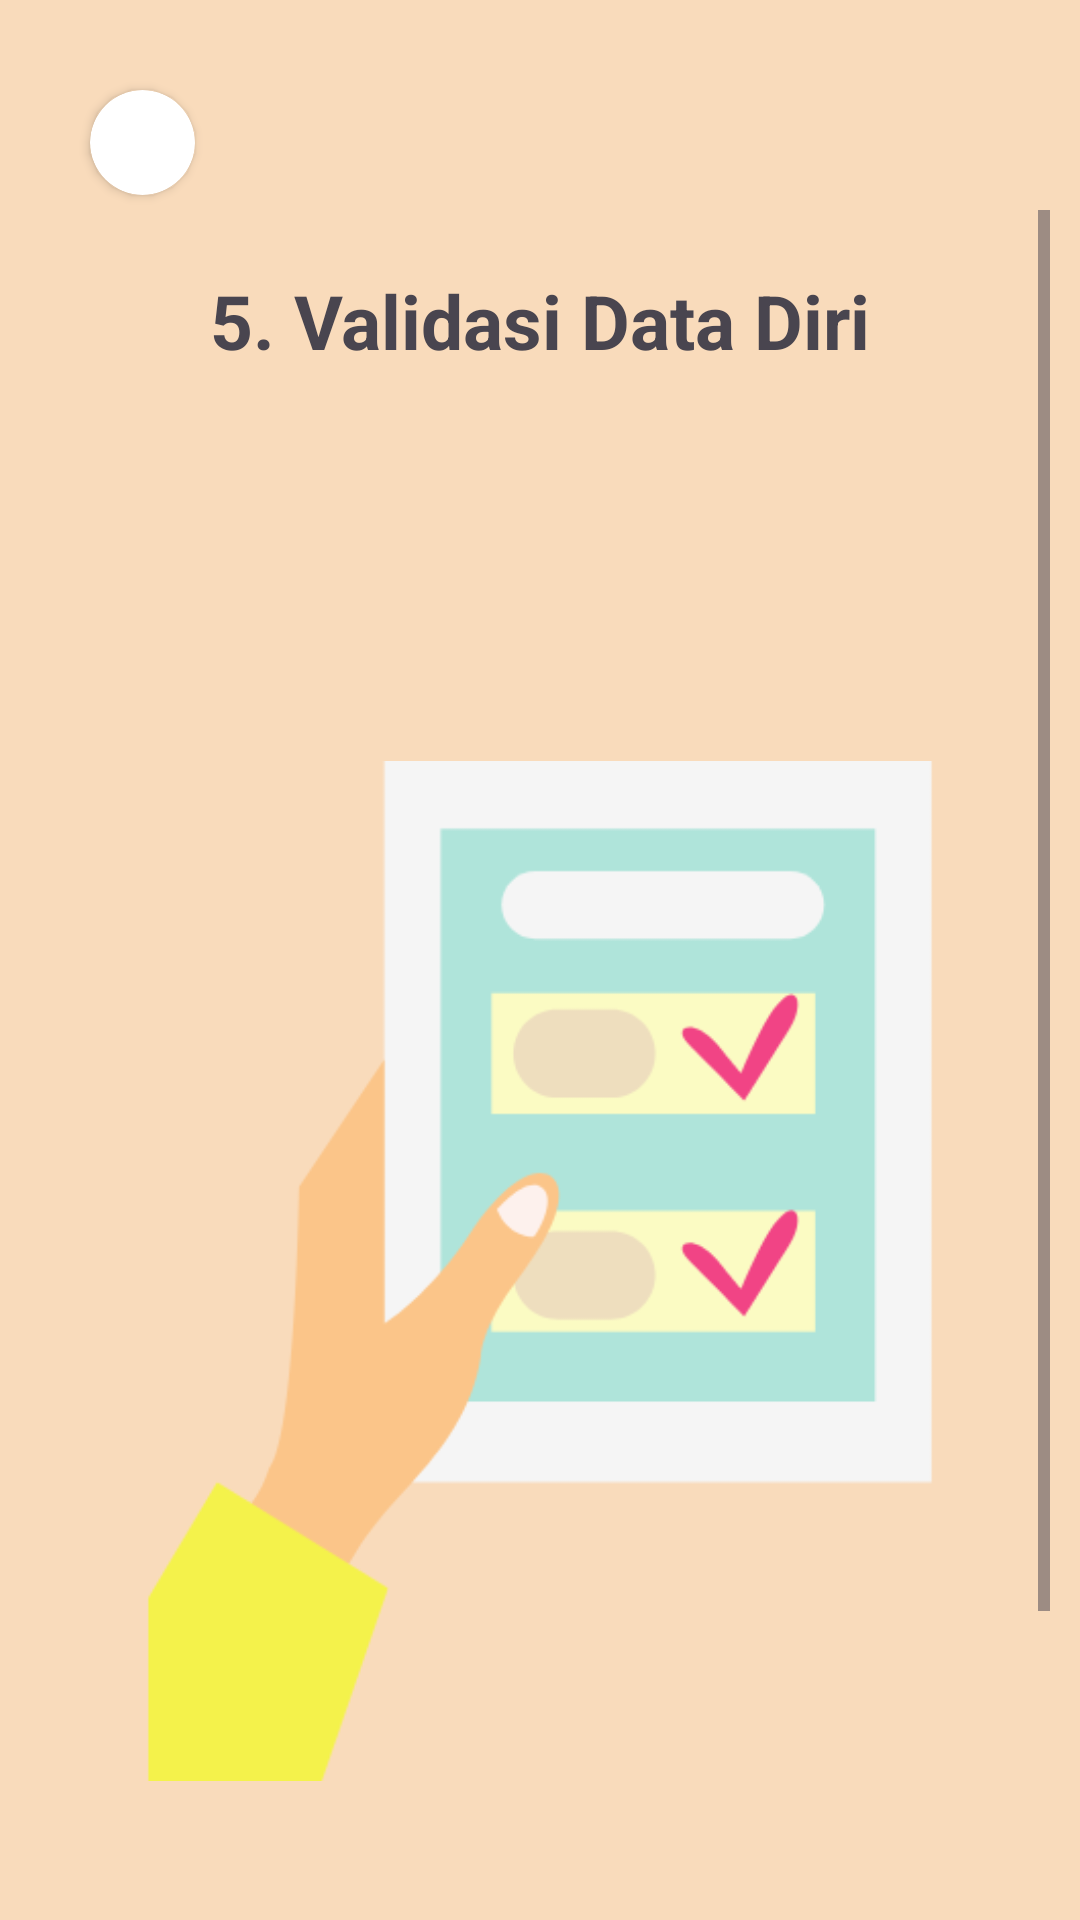

Android layout source for this screen:
<!-- AndroidManifest.xml: application theme Theme.PPDB -->
<!-- res/layout/fragment_cara5.xml -->
<?xml version="1.0" encoding="utf-8"?>
<androidx.constraintlayout.widget.ConstraintLayout xmlns:android="http://schemas.android.com/apk/res/android"
    android:layout_width="match_parent"
    android:layout_height="match_parent"
    style="@style/background"
    xmlns:app="http://schemas.android.com/apk/res-auto"
    android:padding="10dp">

    <androidx.cardview.widget.CardView
        android:id="@+id/backButton"
        android:layout_width="35dp"
        android:layout_height="35dp"
        android:layout_margin="20dp"
        android:backgroundTint="#FFFFFF"
        android:clickable="true"
        app:cardCornerRadius="25dp"
        app:layout_constraintTop_toTopOf="parent"
        app:layout_constraintLeft_toLeftOf="parent">

        <ImageView
            android:layout_width="match_parent"
            android:layout_height="30dp"
            android:layout_gravity="center"
            android:src="@drawable/baseline_arrow_back_24" />
    </androidx.cardview.widget.CardView>

    <ScrollView
        android:layout_width="match_parent"
        android:layout_height="match_parent"
        android:layout_marginTop="60dp">

        <androidx.constraintlayout.widget.ConstraintLayout
            android:layout_width="match_parent"
            android:layout_height="match_parent">

            <TextView
                android:id="@+id/textView"
                android:layout_width="match_parent"
                android:layout_height="wrap_content"
                android:text="5. Validasi Data Diri"
                android:textStyle="bold"
                android:textSize="25sp"
                app:layout_constraintTop_toTopOf="parent"
                android:textAlignment="center"
                android:layout_marginTop="20dp"/>

            <ImageView
                android:id="@+id/gambar"
                android:layout_width="match_parent"
                android:layout_height="wrap_content"
                app:layout_constraintTop_toBottomOf="@id/textView"
                android:src="@drawable/cekform"
                android:layout_marginTop="50dp"/>

            <Button
                android:id="@+id/nextButton"
                android:layout_width="wrap_content"
                android:layout_height="wrap_content"
                android:text="Lanjut"
                android:layout_marginTop="20dp"
                android:layout_marginBottom="15dp"
                style="@style/button"
                app:layout_constraintLeft_toLeftOf="parent"
                app:layout_constraintRight_toRightOf="parent"
                app:layout_constraintTop_toBottomOf="@id/gambar"/>
        </androidx.constraintlayout.widget.ConstraintLayout>
    </ScrollView>
</androidx.constraintlayout.widget.ConstraintLayout>
<!-- resources referenced by this layout -->
<resources>
  <!-- drawable cekform: png bitmap (drawable, 14542 bytes) -->
  <style name="background">
          <item name="android:background">#F9DBBB</item>
      </style>
  <style name="button">
          <item name="android:backgroundTint">#4E6E81</item>
          <item name="android:textColor">#FFFFFF</item>
      </style>
  <style name="Theme.PPDB" parent="Base.Theme.PPDB" />
  <style name="Base.Theme.PPDB" parent="Theme.Material3.DayNight.NoActionBar">
          
          <item name="textInputStyle">@style/CustomTextInputTheme</item>
          <item name="colorSurface">#F9DBBB</item>
      </style>
  <style name="CustomTextInputTheme" parent="Widget.MaterialComponents.TextInputLayout.OutlinedBox">
          <item name="boxStrokeColor">@color/black</item> 
          <item name="hintTextColor">@color/black</item>
          <item name="boxStrokeErrorColor">#F44336</item> 
      </style>
  <color name="black">#FF000000</color>
</resources>
